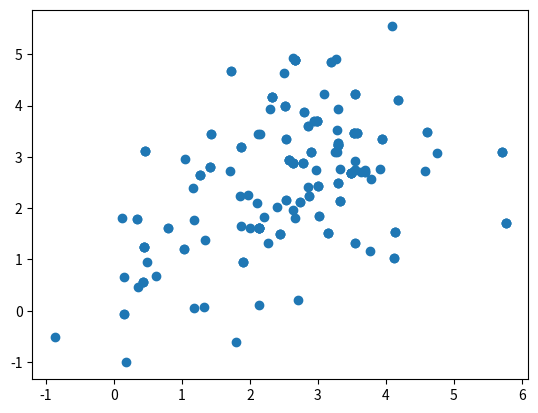
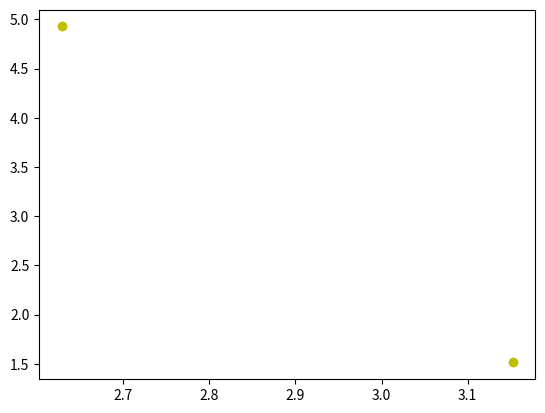
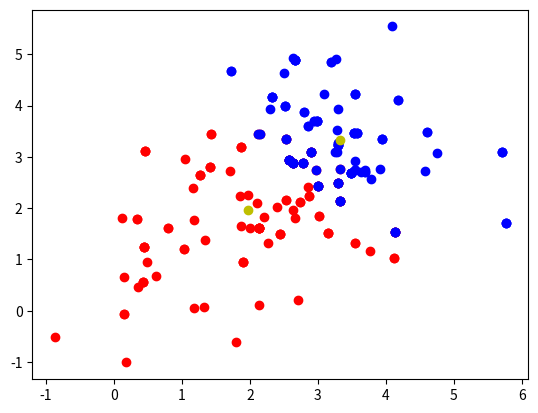
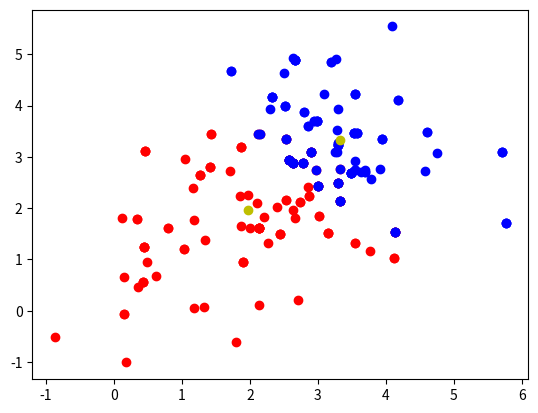
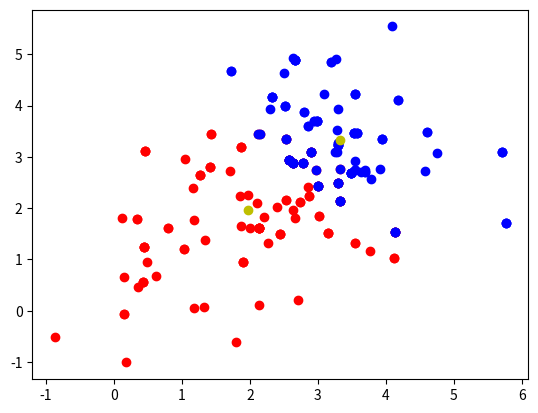
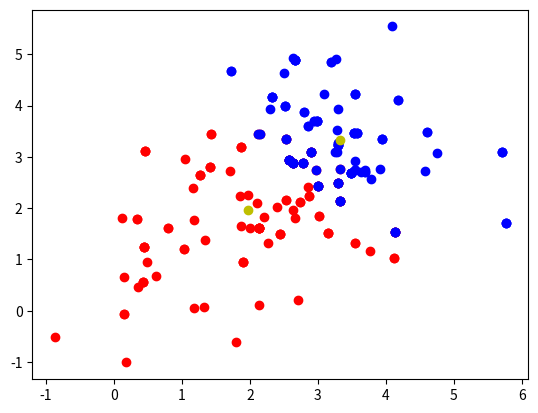
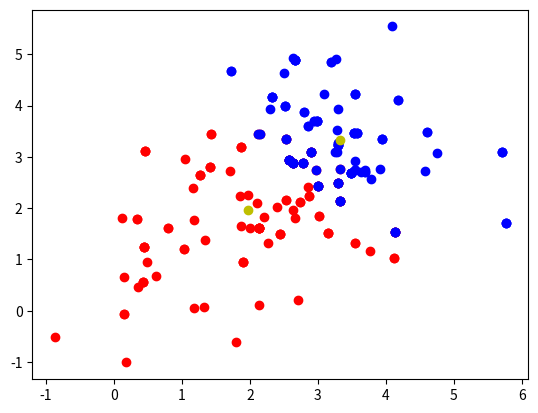
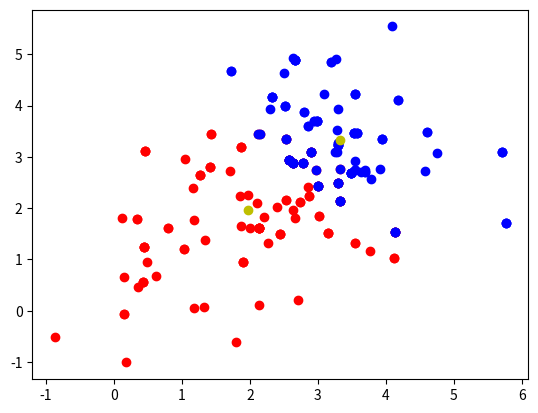
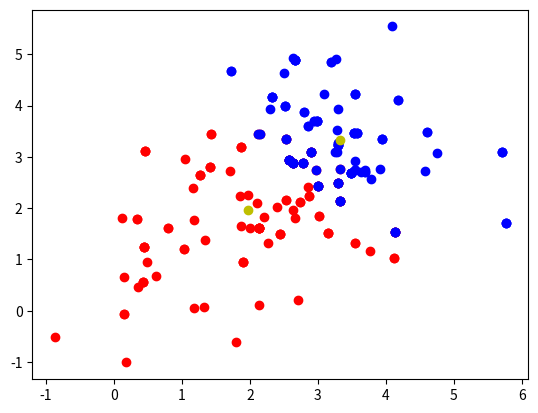
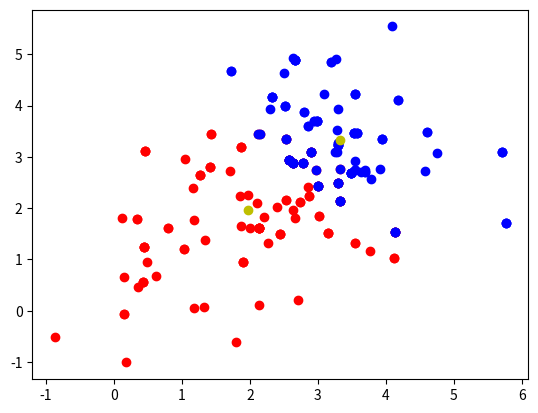
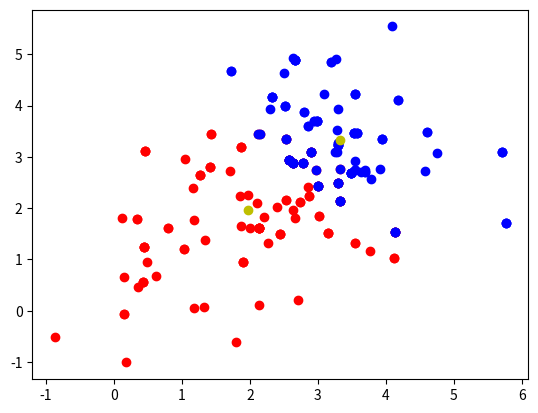
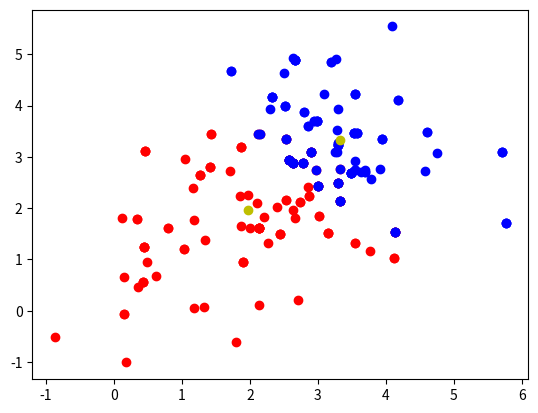
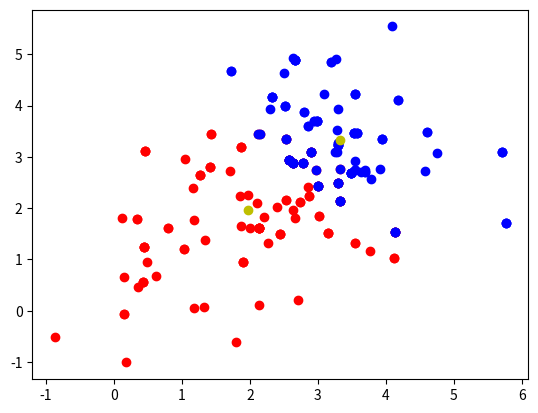
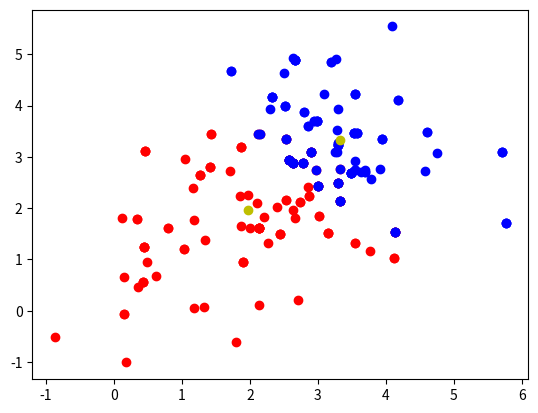
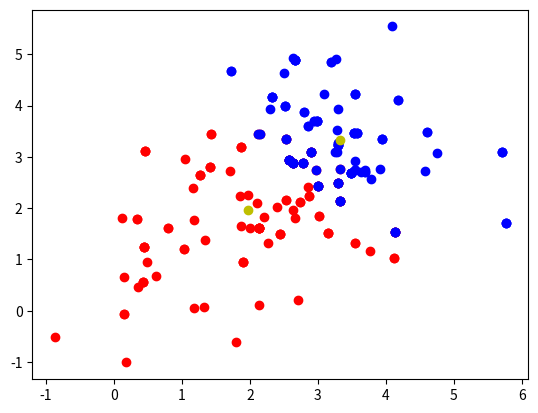
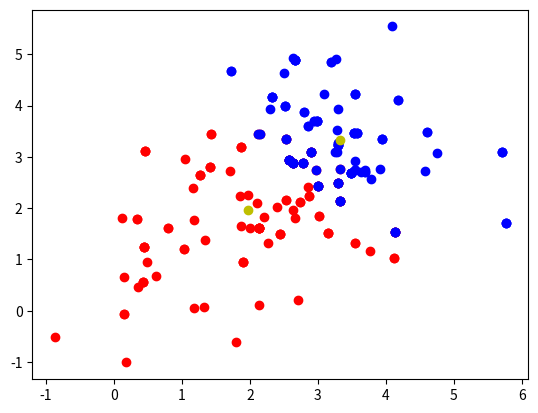

Source code (Python) for these figures, in order:
#!/usr/bin/env python3
# -*- coding: utf-8 -*-
"""
Created on Sat Jan 20 23:12:30 2018

[redacted]
"""

import numpy as np
import matplotlib.pyplot as plt
import random
#K-means

N = 200
K = 2
D = 2

def distance(point_1,point_2):
    return np.sqrt(np.mean(point_1 - point_2)**2)
    
def plot(data,cluster_assignments,centroids):
    plt.figure()
    plt.scatter(data[cluster_assignments[:,0]==1,0],data[cluster_assignments[:,0]==1,1],c = "r")
    plt.scatter(data[cluster_assignments[:,1]==1,0],data[cluster_assignments[:,1]==1,1],c = "b")
    plt.scatter(centroids[:,0],centroids[:,1],c = "y")
    plt.show()

data = np.random.multivariate_normal([3,3],[[1,0],[0,1]],100)
data = np.append(data,np.random.multivariate_normal([1,1],[[1,0],[0,1]],100),axis = 0)
random.shuffle(data)
plt.scatter(data[:,0],data[:,1])

#initialization
mean = np.zeros((K,D,D))
cluster_assignments = np.zeros((N,K))
centroid_distances = np.zeros((N,K))

centroid_positions = np.random.randint(N+1,size = K)
centroids = data[centroid_positions]
print(centroids)
for i in range(1000):
    if i%10 == 0:
        plot(data,cluster_assignments,centroids)
        print(centroids)
    for n in range(N):
        for k in range(K):
            centroid_distances[n,k] = distance(data[n],centroids[k])
        cluster_assignments[n,np.argmin(centroid_distances[n,:])] = 1
    for k in range(K):
        centroids[k,:] = np.mean(data[cluster_assignments[:,k] == 1])
                            



